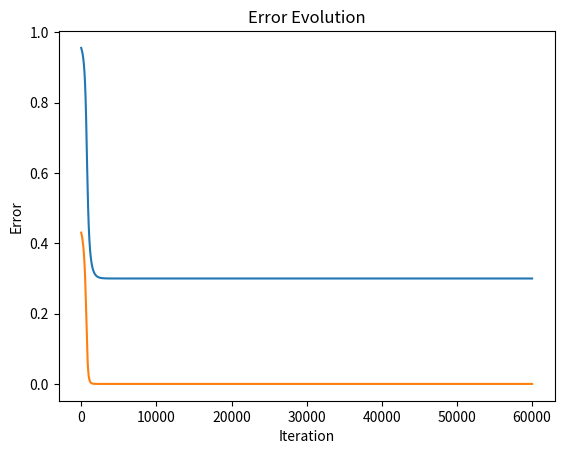

The script that saved this image:
import numpy as np
import matplotlib.pyplot as plt

# Simple Perceptron Training with Multiple Inputs
# Architecture:
# - 10 input neurons (random values)
# - 1 neuron with a sigmoid activation function
# - 10 weights (w1, w2, ..., w10)
# - Learning rate: 0.01
# ---------------------------------------------------------------------------

# STEP 1 --> Define the training functions for the network
# Forward and backward functions

def sigmoid(sop):
    return 1 / (1 + np.exp(-sop))

def error(predicted, target):
    return np.power(predicted - target, 2)

# Backward functions
def deriv_error_predicted(predicted, target):
    return 2 * (predicted - target)

def deriv_activacion_sop(sop):
    sig = sigmoid(sop)
    return sig * (1 - sig)

def deriv_sop_w(x):
    return x

def update_w(w, learning_rate, grad):
    return w - learning_rate * grad

# STEP 2 --> Initialize values

errors = []
iteration = []
prediction = []

num_inputs = 10  # Number of inputs
x = np.random.rand(num_inputs) 
w = np.random.rand(num_inputs)  

target = 0.3
learning_rate = 0.01  # Learning rate hyperparameter

print("Initial weights: ", w)

for k in range(60000):
    iteration.append(k)
    
    # STEP 3: Forward Pass
    sop = np.dot(x, w) 
    predicted = sigmoid(sop)
    err = error(predicted, target)
    
    errors.append(err)
    prediction.append(predicted)
    
    # STEP 4: Backward Pass
    g1 = deriv_error_predicted(predicted, target)
    g2 = deriv_activacion_sop(sop)
    g3 = deriv_sop_w(x)  
    
    grad = g1 * g2 * g3  # Weight gradient
    w = update_w(w, learning_rate, grad)  # Update all weights

print("Final weights: ", w)

# Plot prediction evolution
plt.plot(iteration, prediction)
plt.xlabel("Iteration")
plt.ylabel("Prediction")
plt.title("Prediction Evolution")
plt.show()

# Plot error evolution
plt.plot(iteration, errors)
plt.xlabel("Iteration")
plt.ylabel("Error")
plt.title("Error Evolution")
plt.show()
